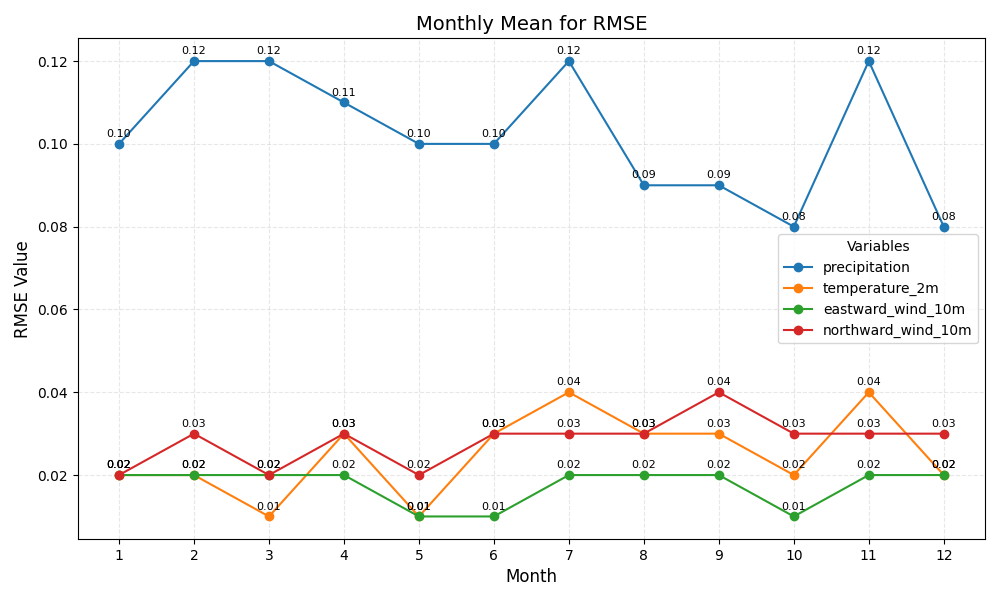

The file beside this chart, header and first rows:
month, precipitation, temperature_2m, eastward_wind_10m, northward_wind_10m
1, 0.10, 0.02, 0.02, 0.02
2, 0.12, 0.02, 0.02, 0.03
3, 0.12, 0.01, 0.02, 0.02
4, 0.11, 0.03, 0.02, 0.03
5, 0.10, 0.01, 0.01, 0.02
6, 0.10, 0.03, 0.01, 0.03
7, 0.12, 0.04, 0.02, 0.03
8, 0.09, 0.03, 0.02, 0.03
9, 0.09, 0.03, 0.02, 0.04
10, 0.08, 0.02, 0.01, 0.03
11, 0.12, 0.04, 0.02, 0.03
12, 0.08, 0.02, 0.02, 0.03
